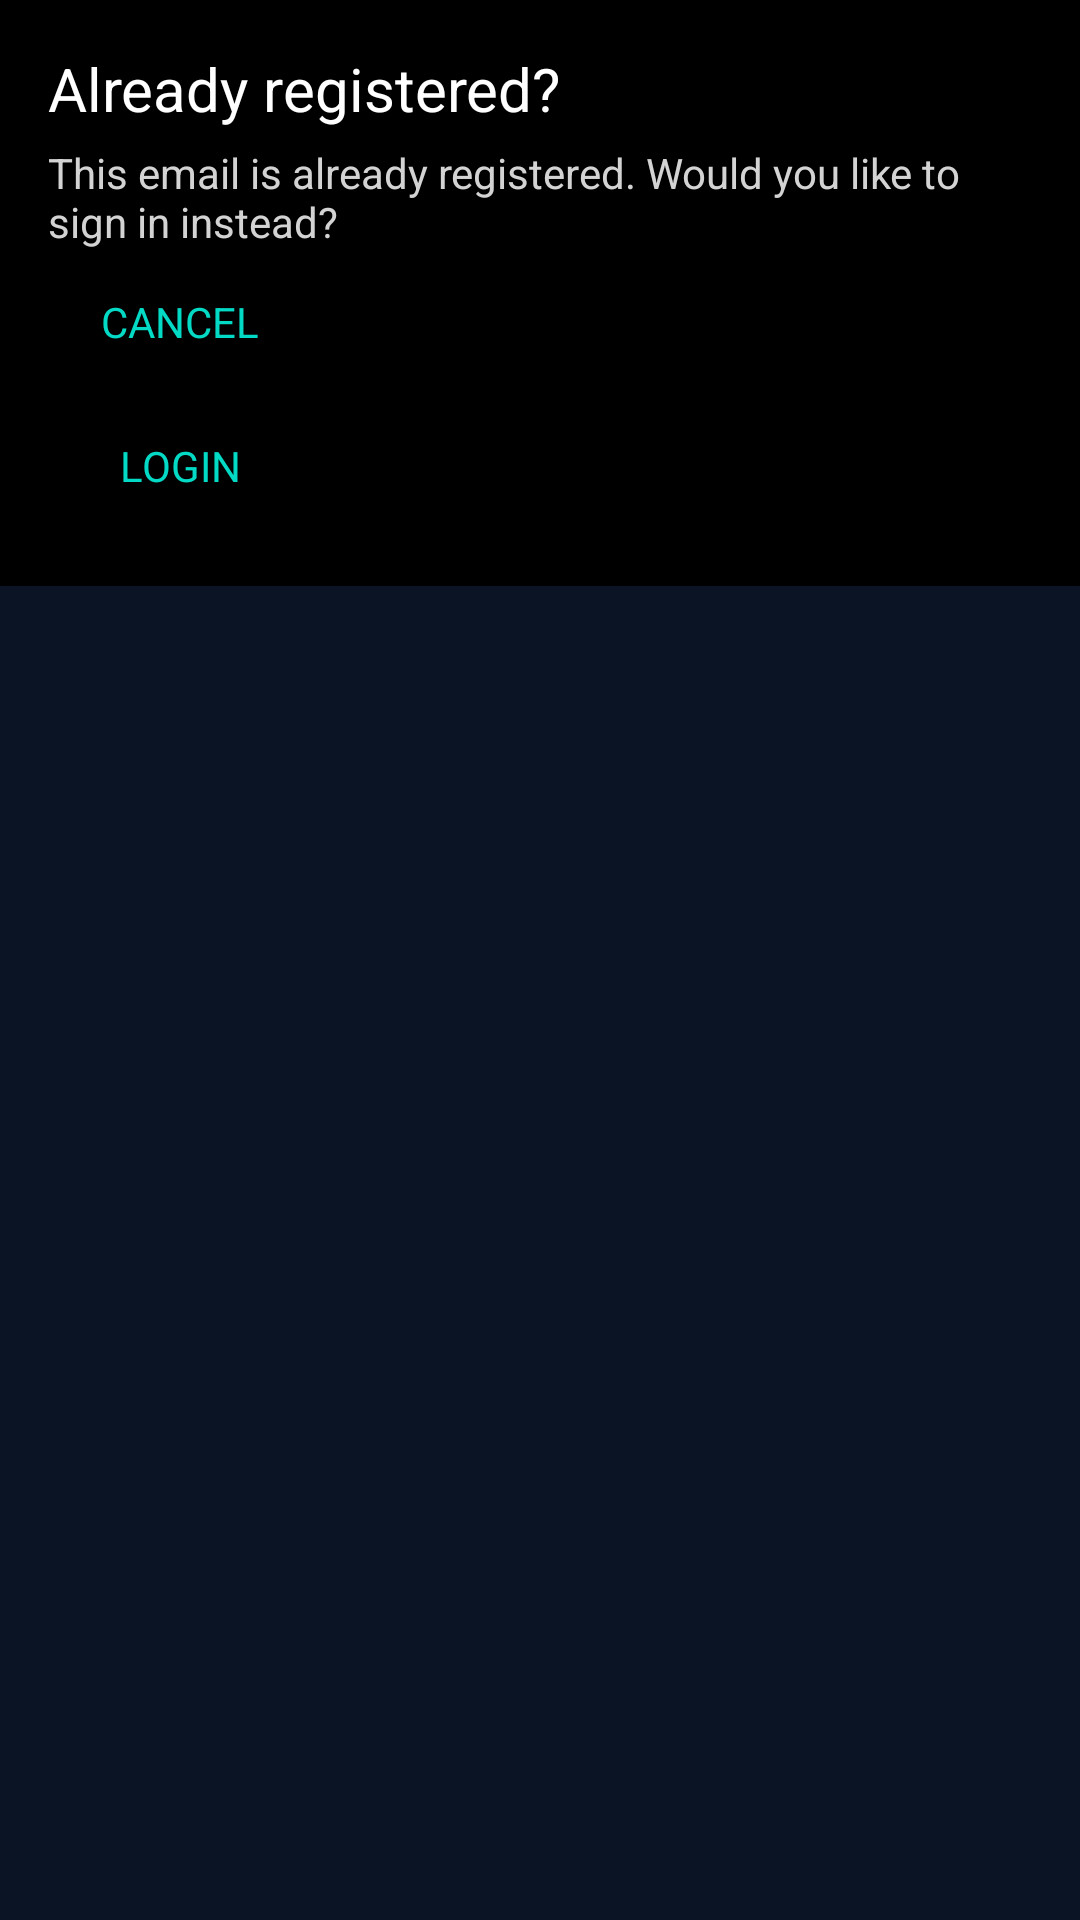

This screen was rendered from an Android layout file. Write that file and the resources it references.
<!-- AndroidManifest.xml: application theme Theme.Grind -->
<!-- res/layout/custom_dialog_layout_registration.xml -->
<?xml version="1.0" encoding="utf-8"?>
<androidx.constraintlayout.widget.ConstraintLayout xmlns:android="http://schemas.android.com/apk/res/android"
    xmlns:app="http://schemas.android.com/apk/res-auto"
    android:layout_width="match_parent"
    android:layout_height="match_parent">

    <LinearLayout
        android:layout_width="match_parent"
        android:layout_height="wrap_content"
        android:background="@android:color/black"
        android:orientation="vertical"
        android:padding="16dp"
        app:layout_constraintStart_toStartOf="parent"
        app:layout_constraintTop_toTopOf="parent">

        <TextView
            android:id="@+id/dialog_title"
            android:layout_width="match_parent"
            android:layout_height="wrap_content"
            android:paddingBottom="5dp"
            android:text="Already registered?"
            android:textColor="@color/white"
            android:textSize="20dp" />

        <TextView
            android:id="@+id/dialog_message"
            android:layout_width="match_parent"
            android:layout_height="wrap_content"
            android:text="This email is already registered. Would you like to sign in instead?"
            android:textColor="@color/light_gray" />

        <Button
            android:id="@+id/positive_button"
            android:layout_width="wrap_content"
            android:layout_height="wrap_content"
            android:layout_weight="1"
            android:background="?android:attr/selectableItemBackground"
            android:paddingLeft="0dp"
            android:text="Cancel"
            android:textColor="@color/teal_200"
            app:iconPadding="0dp" />

        <Button
            android:id="@+id/negative_button"
            android:layout_width="wrap_content"
            android:layout_height="wrap_content"
            android:layout_weight="1"
            android:background="?android:attr/selectableItemBackground"
            android:paddingLeft="0dp"
            android:text="Login"
            android:textColor="@color/teal_200" />

    </LinearLayout>

</androidx.constraintlayout.widget.ConstraintLayout>
<!-- resources referenced by this layout -->
<resources>
  <color name="light_gray">#D3D3D3</color>
  <color name="teal_200">#FF03DAC5</color>
  <color name="white">#FFFFFFFF</color>
  <style name="Theme.Grind" parent="Theme.AppCompat.DayNight.NoActionBar">
          <item name="fontFamily">Roboto</item>
          <item name="android:windowBackground">@color/app_bg</item>
  
          
      </style>
  <color name="app_bg">#0A1424</color>
</resources>
